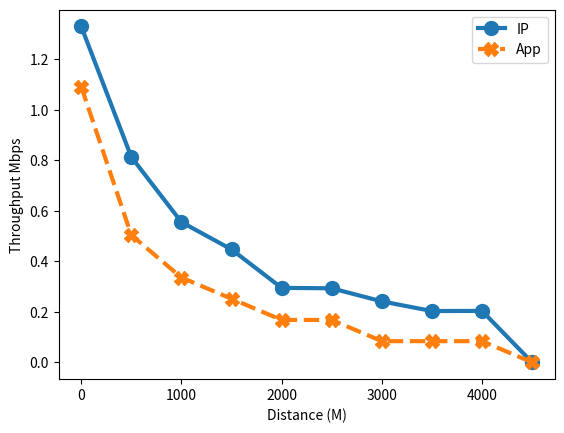

Reproduce this figure in Python.
import matplotlib.pyplot as plt
import numpy as np
'''
{
	"SeeDocsAt": "https://github.com/Microsoft/AirSim/blob/master/docs/settings.md",
	"SettingsVersion": 1.2,
	"SimMode": "Multirotor",
	"ClockSpeed": 1,
	"CameraDefaults": {
		"CaptureSettings": [
		  {
			"ImageType": 0
		  }
		]
	},
	
	"Vehicles": {
		"A": {
		  "VehicleType": "SimpleFlight",
		  "X": 0, "Y": 0, "Z": 0
		}
    },

	"updateGranularity": 0.01,
            
	"segmentSize": 1448,
	"numOfCong": 0,
	"congRate": 1.0,
	"congArea": [0, 0, 10],
	
	"initEnbApPos": [
		[0, 0, 0]
	],

	"nRbs": 6,
	"TcpSndBufSize": 102400,
	"TcpRcvBufSize": 102400,
	"CqiTimerThreshold": 10,
	"LteTxPower": 0,
	"p2pDataRate": "10Gb/s",
	"p2pMtu": 1500,
	"p2pDelay": 1e-3,
	"useWifi": 0,
	
	"isMainLogEnabled": 1,
	"isGcsLogEnabled": 0,
	"isUavLogEnabled": 0,
	"isCongLogEnabled": 0,
	"isSyncLogEnabled": 0,

	"endTime": 5.0
}
'''
# Measure on receiver side
# In MBps
import matplotlib.pyplot as plt
import numpy as np
LTEIp = np.array([
    # [dist, throughput]
    # [250, 1.06395],
    # [1250, 0.533546],

    [0, 1.32964],
    [500, 0.812705],
    [1000, 0.555145],
    [1500, 0.446886],
    [2000, 0.294864],
    [2500, 0.293022],
    [3000, 0.24136],
    [3500, 0.203068],
    [4000, 0.203591],
    [4500, 0.0]
])
LTEApp = np.array([
    # [dist, throughput]
    # [250, 0.755],
    # [1250, 0.25180],
    
    [0, 1.09114],
    [500, 0.503606],
    [1000, 0.335737],
    [1500, 0.251803],
    [2000, 0.167868],
    [2500, 0.167868],
    [3000, 0.08393],
    [3500, 0.083934],
    [4000, 0.083934],
    [4500, 0.0]
])

plt.plot(LTEIp[:, 0], LTEIp[:, 1], 'o-', label='IP', linewidth=3, markersize=10)
plt.plot(LTEApp[:, 0], LTEApp[:, 1], 'X--', label='App', linewidth=3, markersize=10)
plt.ylabel('Throughput Mbps')
plt.xlabel('Distance (M)')
plt.legend()
plt.savefig('./throughput.eps')
plt.show()